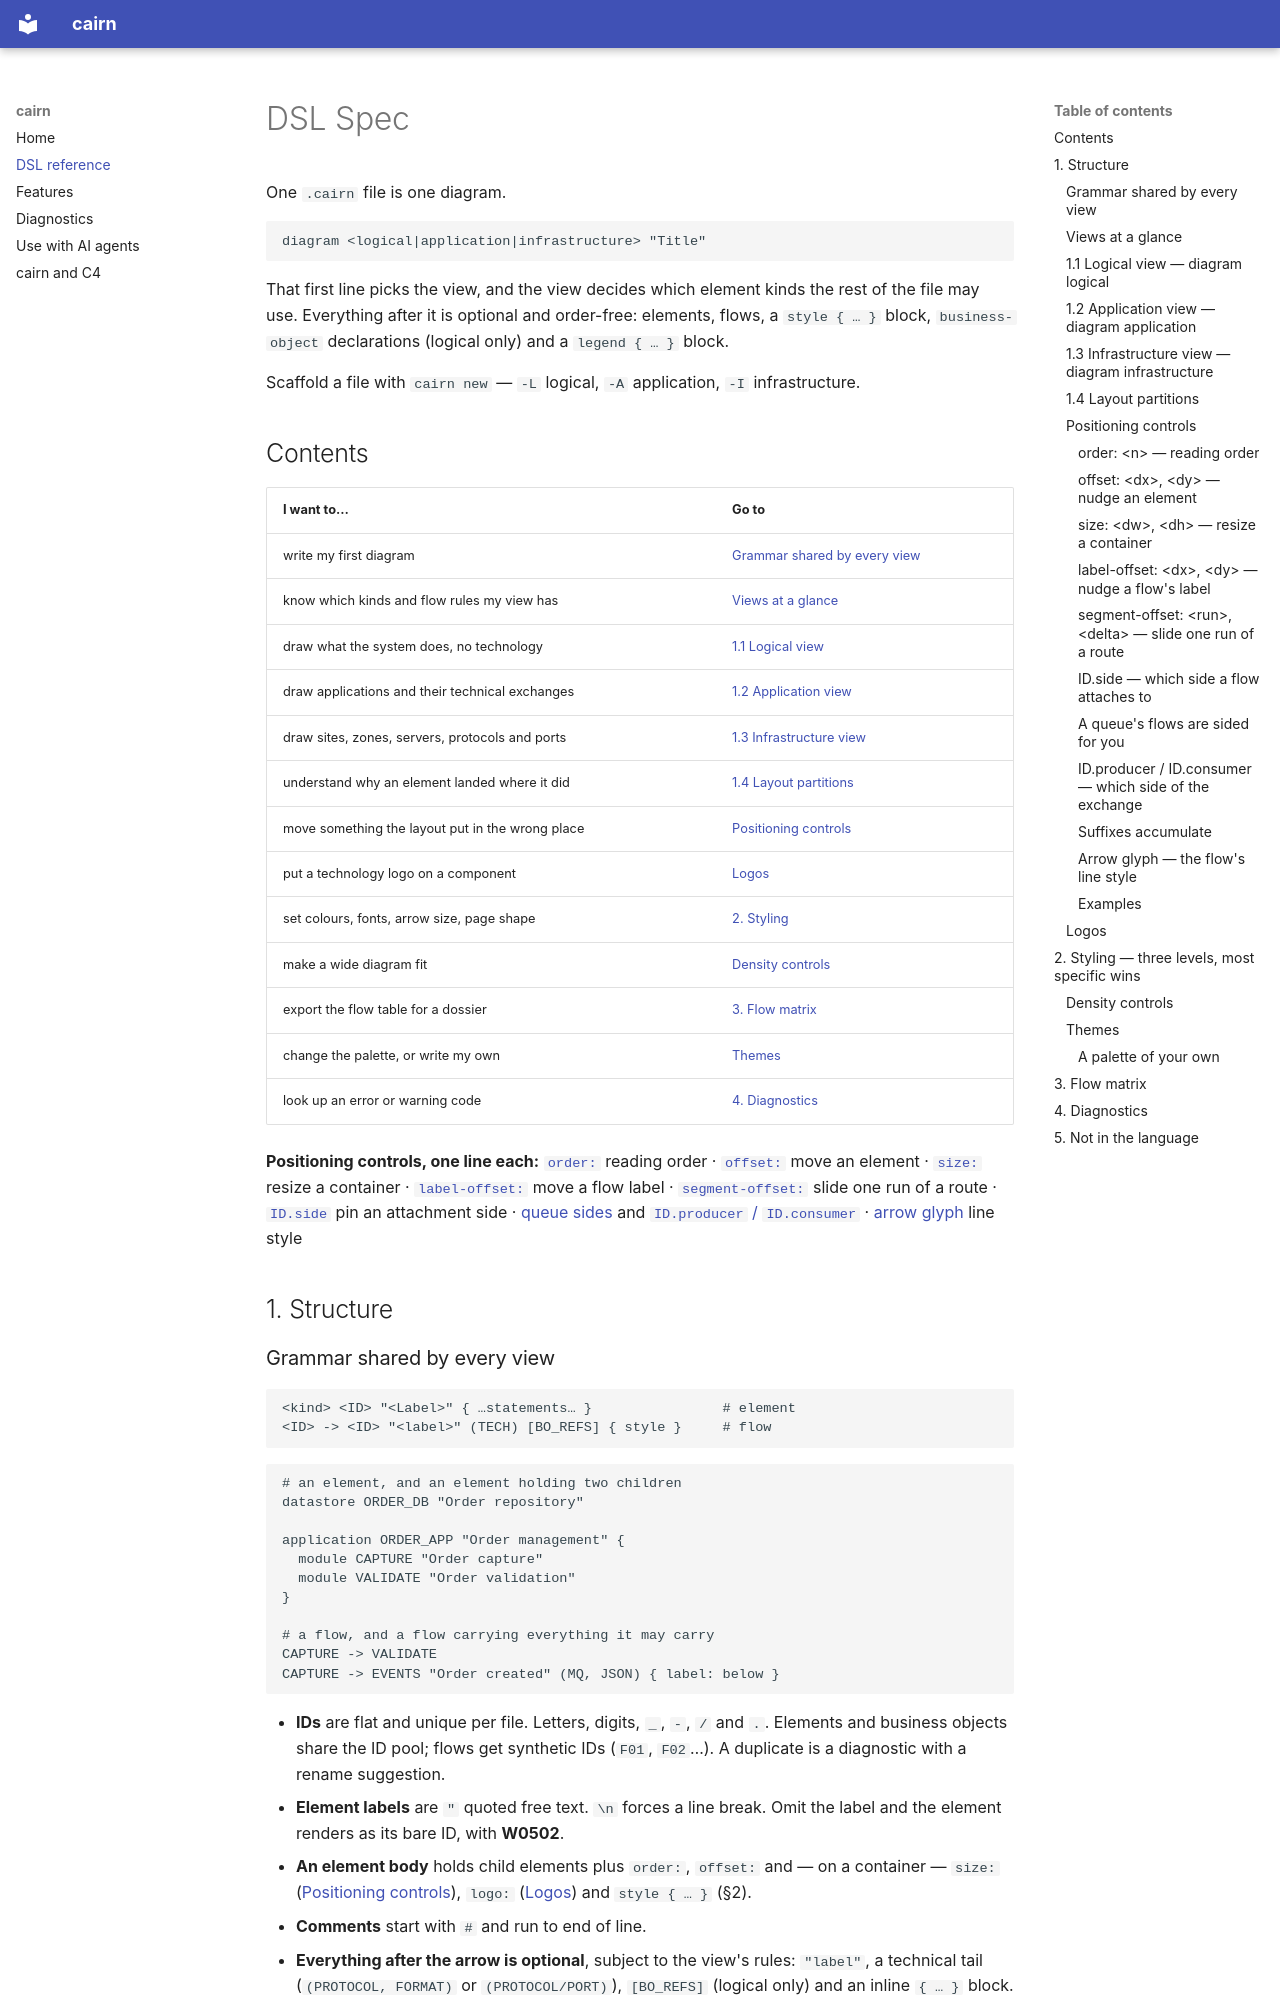

repository: R0kshan/cairn · page: DSL_SPEC/index.html · generator: mkdocs

# DSL Spec

One `.cairn` file is one diagram.

```text
diagram <logical|application|infrastructure> "Title"
```

That first line picks the view, and the view decides which element kinds the
rest of the file may use. Everything after it is optional and order-free:
elements, flows, a `style { … }` block, `business-object` declarations
(logical only) and a `legend { … }` block.

Scaffold a file with `cairn new` — `-L` logical, `-A` application,
`-I` infrastructure.

## Contents

| I want to… | Go to |
|---|---|
| write my first diagram | [Grammar shared by every view](#grammar-shared-by-every-view) |
| know which kinds and flow rules my view has | [Views at a glance](#views-at-a-glance) |
| draw what the system does, no technology | [1.1 Logical view](#11-logical-view--diagram-logical) |
| draw applications and their technical exchanges | [1.2 Application view](#12-application-view--diagram-application) |
| draw sites, zones, servers, protocols and ports | [1.3 Infrastructure view](#13-infrastructure-view--diagram-infrastructure) |
| understand why an element landed where it did | [1.4 Layout partitions](#14-layout-partitions) |
| move something the layout put in the wrong place | [Positioning controls](#positioning-controls) |
| put a technology logo on a component | [Logos](#logos) |
| set colours, fonts, arrow size, page shape | [2. Styling](#2-styling--three-levels-most-specific-wins) |
| make a wide diagram fit | [Density controls](#density-controls) |
| export the flow table for a dossier | [3. Flow matrix](#3-flow-matrix) |
| change the palette, or write my own | [Themes](#themes) |
| look up an error or warning code | [4. Diagnostics](#4-diagnostics) |

**Positioning controls, one line each:**
[`order:`](#order-n--reading-order) reading order ·
[`offset:`](#offset-dx-dy--nudge-an-element) move an element ·
[`size:`](#size-dw-dh--resize-a-container) resize a container ·
[`label-offset:`](#label-offset-dx-dy--nudge-a-flows-label) move a flow label ·
[`segment-offset:`](#segment-offset-run-delta--slide-one-run-of-a-route) slide one run of a route ·
[`ID.side`](#idside--which-side-a-flow-attaches-to) pin an attachment side ·
[queue sides](#a-queues-flows-are-sided-for-you) and
[`ID.producer` / `ID.consumer`](#idproducer--idconsumer--which-side-of-the-exchange) ·
[arrow glyph](#arrow-glyph--the-flows-line-style) line style

## 1. Structure
